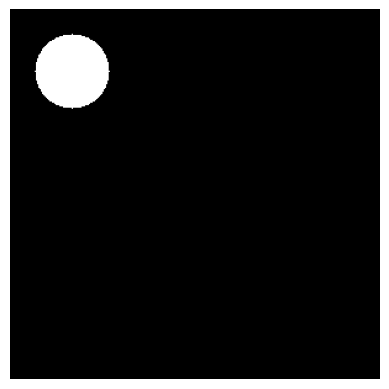

Recreate this plot in Python.
import numpy as np
import matplotlib.pyplot as plt

class Checker:
    tile_size = None
    output = None

    resolution = ()

    def __init__(self, resolution, tile_size):
        self.tile_size = tile_size
        self.resolution = resolution

    def draw(self):
        # creates checkerboard pattern in numpy array 
        # the tile on the top left corner is black
        # resolution values should be dividable with 2 * tile_size
        # store the pattern in instance variable "output" and return a copy. 
        t = self.tile_size
        r = self.resolution
        if r % (t * 2) != 0:
            raise ValueError("Resolution values must be divisible with tile size") 
         
        x = y = np.arange(r) // t
        x, y = np.meshgrid(x, y)

        self.output = ( x + y ) % 2

        return self.output.copy()
    
    def show(self):
        plt.imshow(self.output, cmap="gray")
        plt.axis("off")
        plt.show()

class Circle:
    output = None

    def __init__(self, resolution, radius, position):
        """
        resolution: int (image is resolution x resolution)
        radius: int (radius of the circle)
        position: tuple (cx, cy) center coordinates
        """
        self.resolution = resolution
        self.radius = radius
        self.position = position  # (cx, cy)

    def draw(self):
        h = w = self.resolution
        cx, cy = self.position
        r = self.radius

        x, y = np.meshgrid(np.arange(h), np.arange(w))  

        self.output = (((x - cx)**2 + (y - cy)**2) <= r**2).astype(float)

        return self.output.copy()

    def show(self):
        plt.imshow(self.output, cmap="gray")
        plt.axis("off")
        plt.show()

class Spectrum:
    resolution = None
    output = None
    def __init__(self, resolution):
        self.resolution = resolution
    
    def draw(self):

        res = self.resolution
        R = np.linspace(0, 1, res)
        G = np.linspace(0, 1, res)

        R, G = np.meshgrid(R, G)

        B = 1 - R

        self.output = np.dstack([R,G,B])

        return self.output.copy()
    def show(self):
        plt.imshow(self.output, cmap="gray")
        plt.axis("off")
        plt.show()

if __name__ == "__main__":
    c = Circle(resolution=300, radius=30, position=(50,50))
    c.draw()
    c.show()
